5-way image classification set "pablos_sitting_posture_folder_v1" from GitHub (Veleiroo/Proyecto-Integrador-I); label vocabulary: backward bad posture, backward bad posture good posture, forward bad posture, forward bad posture good posture, good posture.

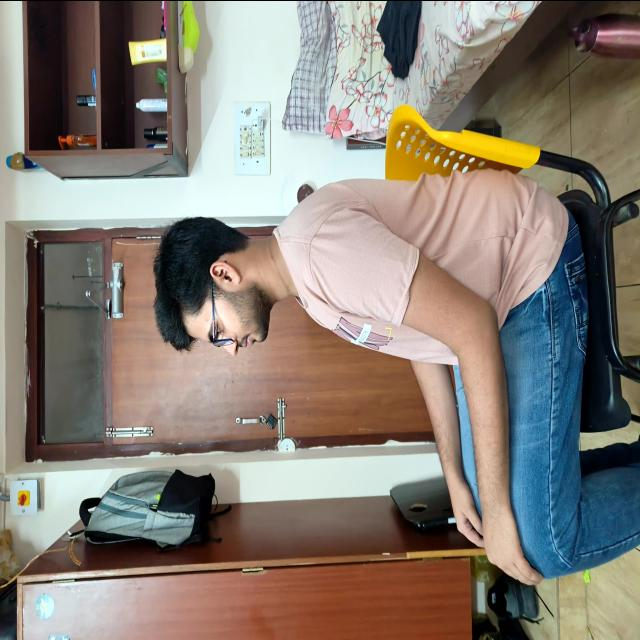
Label: good posture

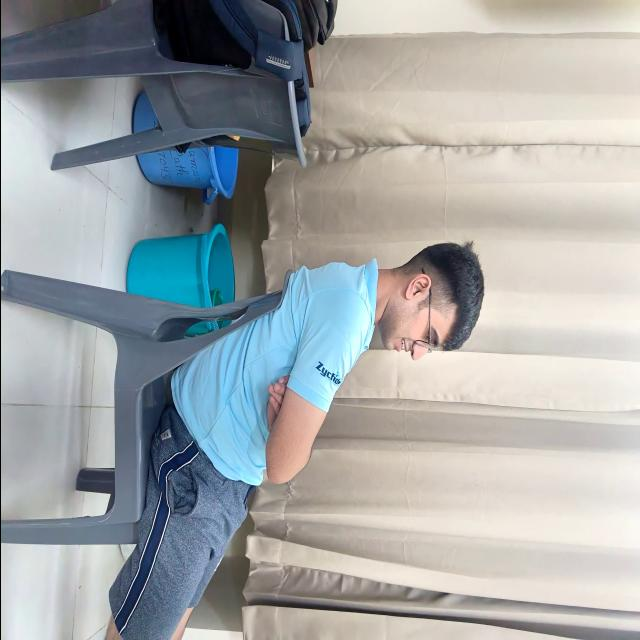
Label: backward bad posture

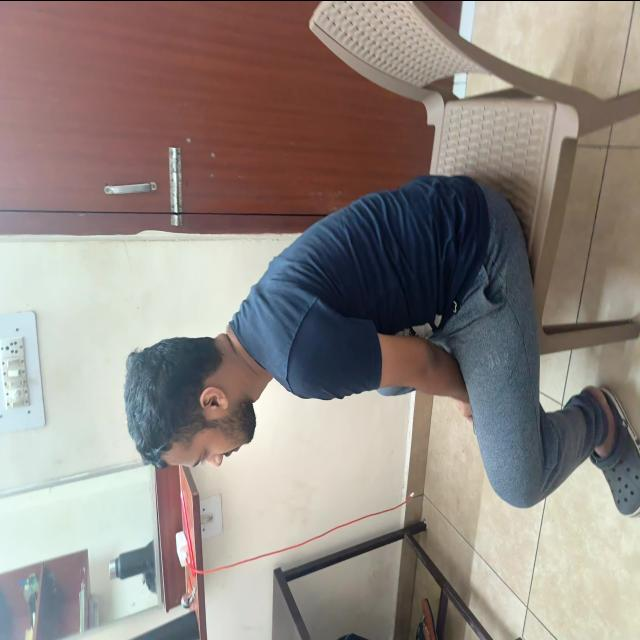
Label: forward bad posture

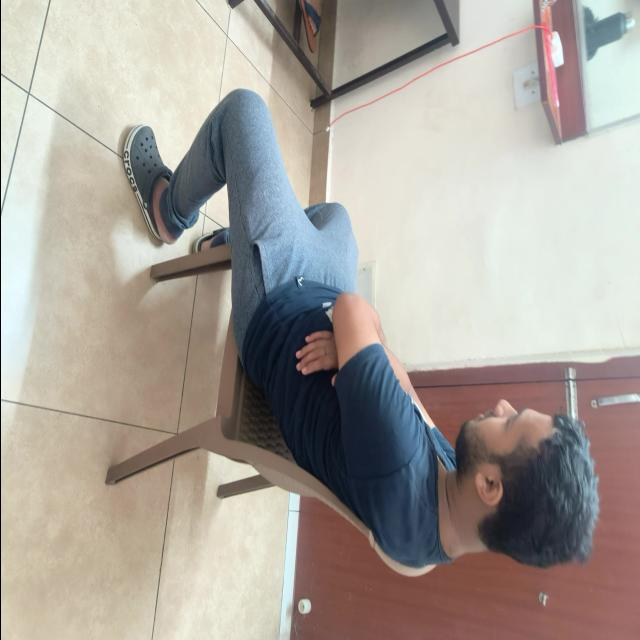
Label: backward bad posture good posture

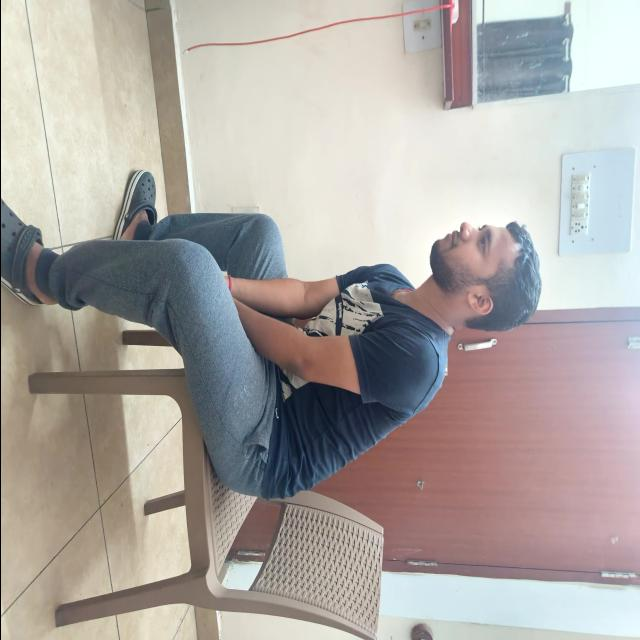
Label: forward bad posture good posture

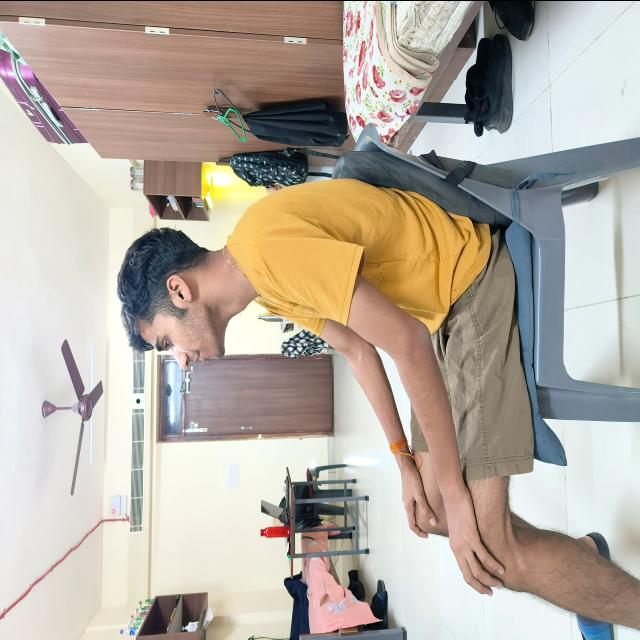
Label: good posture
